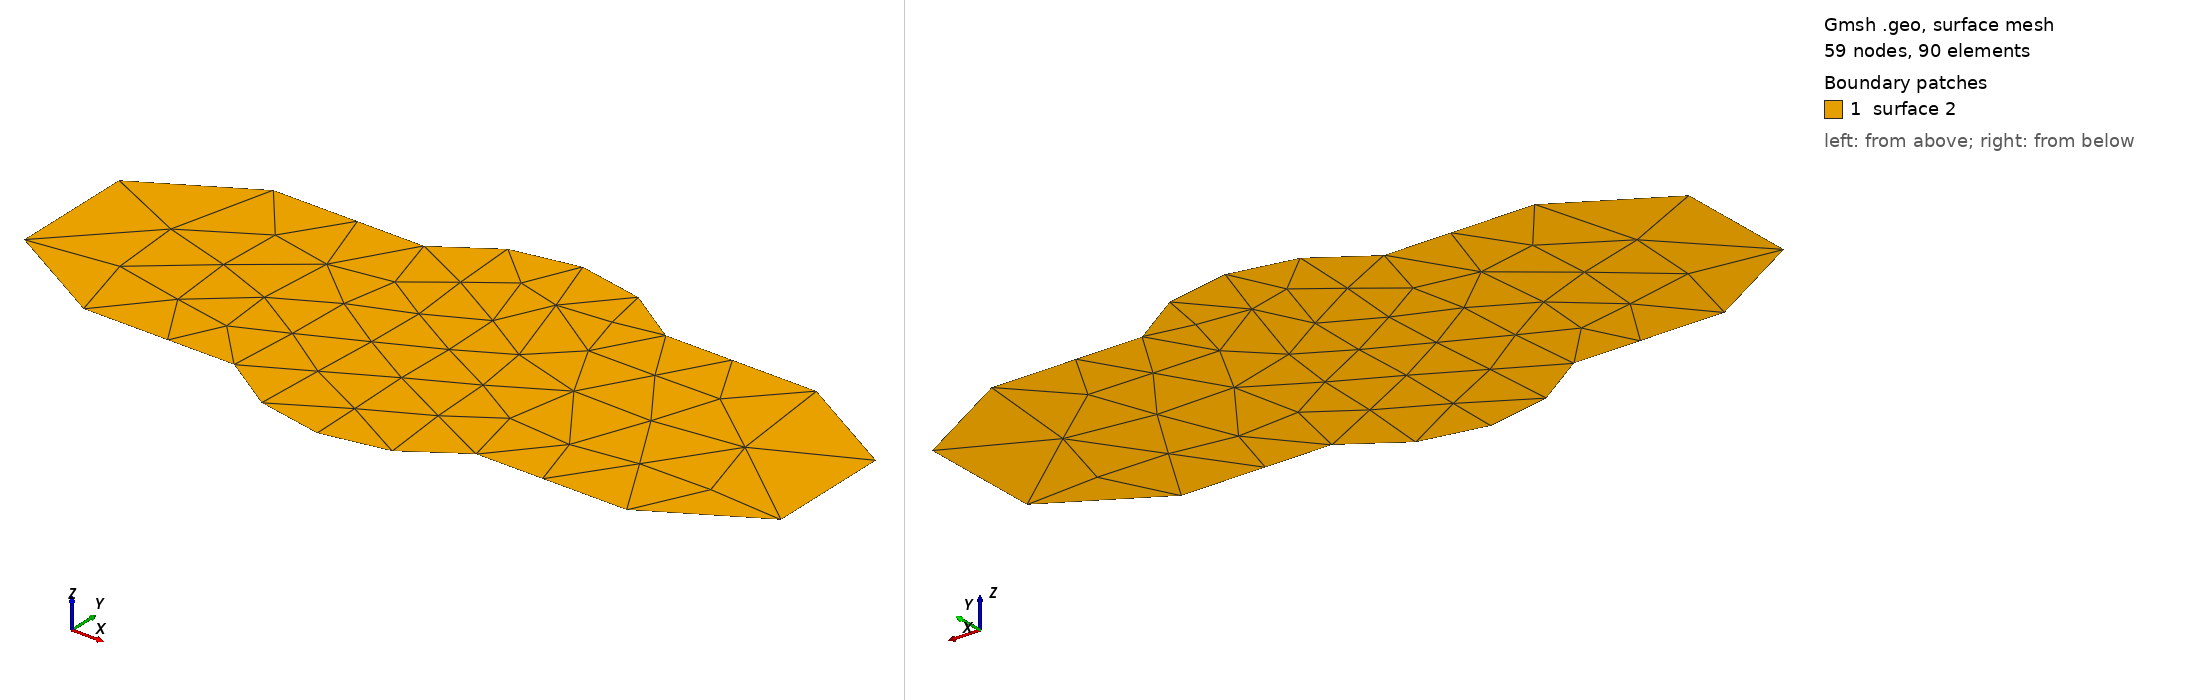

Gmsh geometry script, surface-meshed: 59 nodes, 90 surface elements. Boundary patches (legend numbers): 1 surface 2. Left view from above one corner, right view from below the opposite corner. The script declares no physical surfaces, so the legend lists its geometric surfaces. The drawing asked Gmsh for element sizes between 1% and 20% of the model's largest extent; the script's own settings can give other sizes.

=== geom016.geo (drawn) ===
SetFactory("OpenCASCADE");
//+
Point(1) = {0, 0.5, 0, 1.0};
//+
Point(2) = {-0, -0.5, 0, 1.0};
//+
Point(3) = {-1.5, 0.5, 0, 1.0};
//+
Point(4) = {-1.5, -0.5, 0, 1.0};
//+
Point(5) = {0.7, 0.5, 0, 1.0};
//+
Point(6) = {0.7, -0.5, 0, 1.0};
//+
Line(1) = {3, 1};
//+
Line(2) = {1, 5};
//+
Line(3) = {6, 2};
//+
Line(4) = {2, 4};
//+
Point(7) = {-1.5, -0, 0, 1.0};
//+
Point(8) = {0.7, -0, 0, 1.0};
//+

Disk(2) = {-0.4, -0, -0, 0.7, 0.7};
//+
Point(10) = {-2, 0, -0, 1.0};
//+
Point(11) = {1.2, 0, 0, 1.0};
//+
Circle(6) = {3, 7, 10};
//+
Circle(7) = {10, 7, 4};
//+
Circle(8) = {6, 8, 11};
//+
Circle(9) = {11, 8, 5};
//+
Curve Loop(2) = {6, 7, -4, -3, 8, 9, -2, -1};
//+
Plane Surface(3) = {2};
//+
BooleanUnion{ Surface{2}; Delete; }{ Surface{3}; Delete; }
